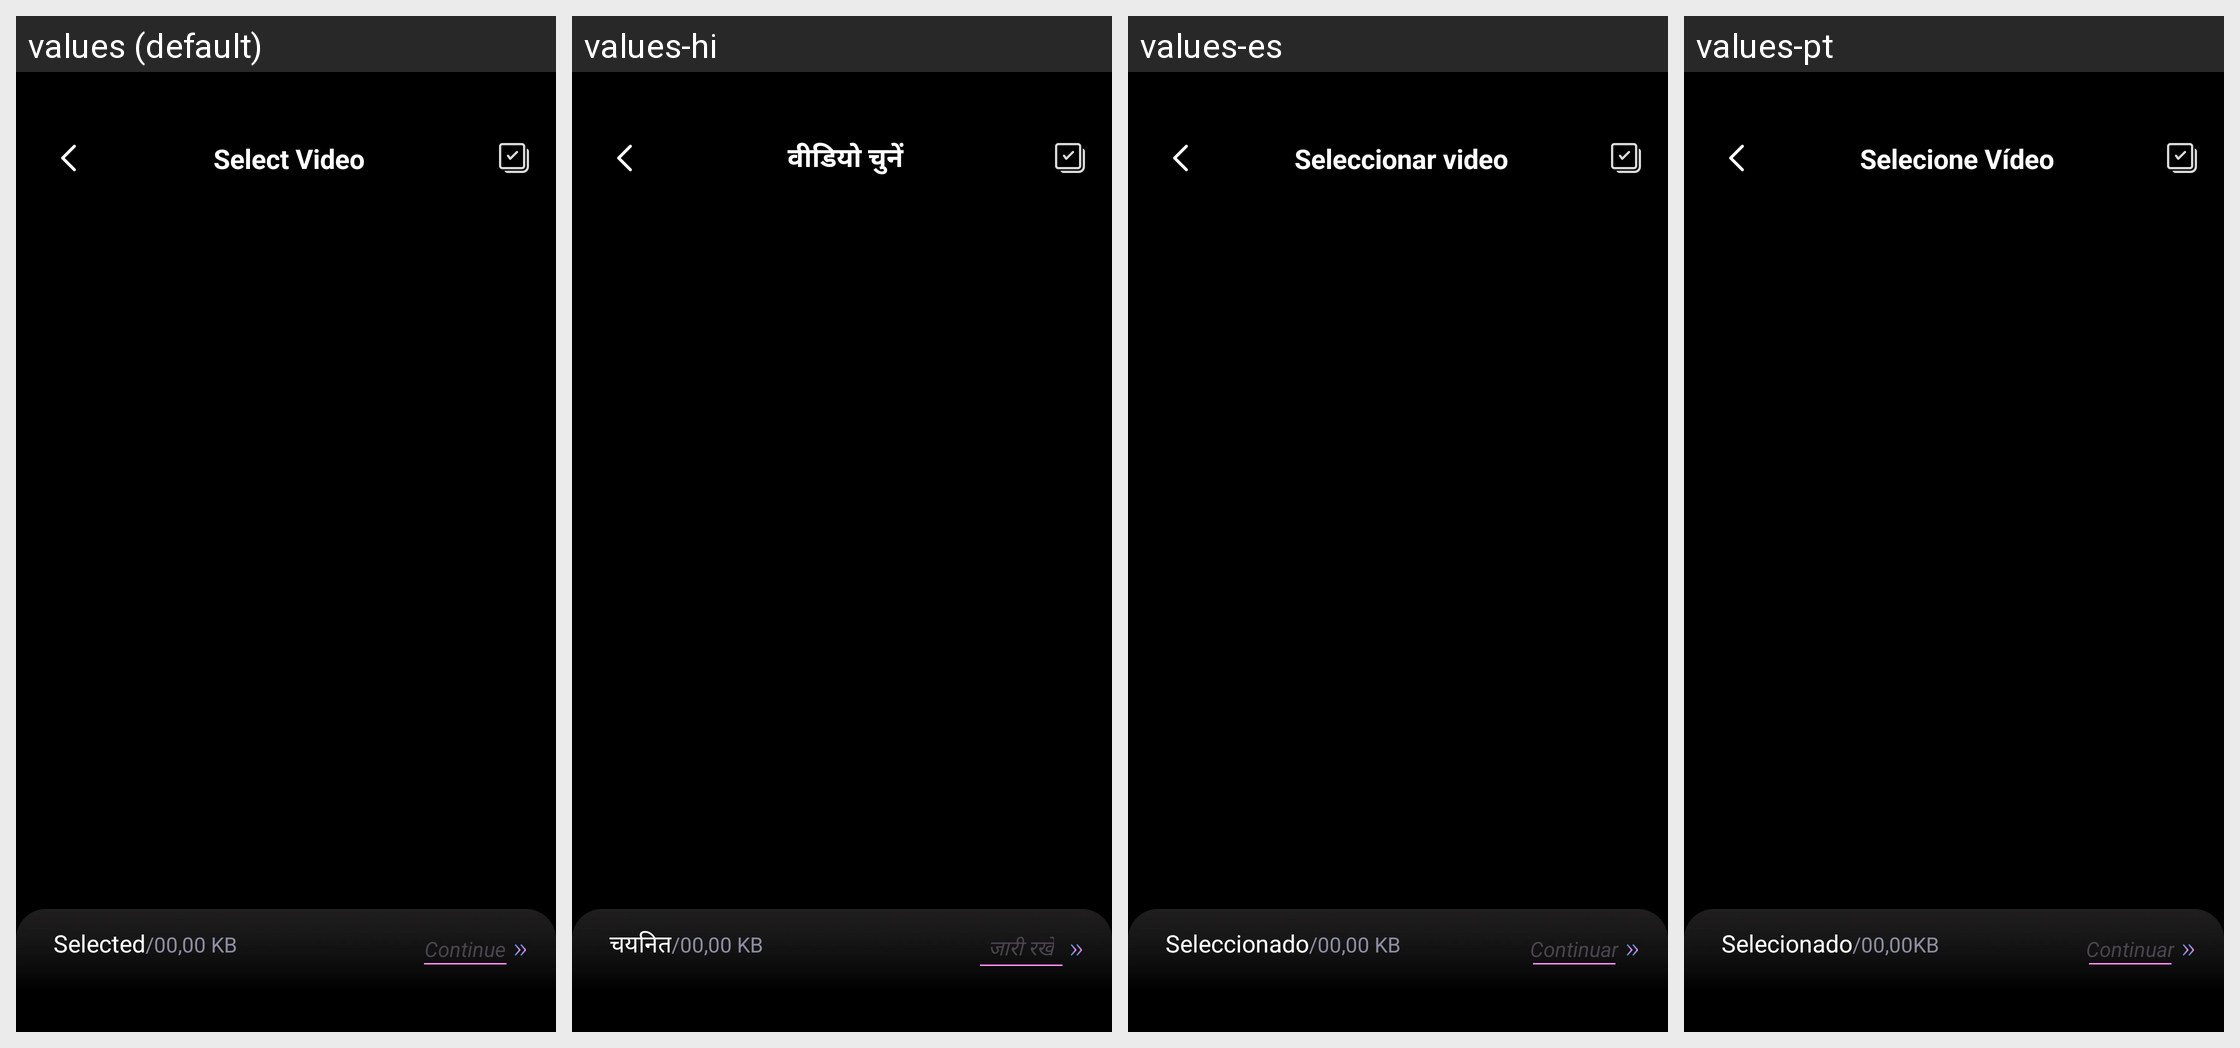

Strings drawn on this Android screen and how each of the app's shown locales translates them:
Android screen res/layout/activity_select_video.xml rendered under 4 locales, left to right: values (default), values-hi, values-es, values-pt. Device: Nexus 5 (rendered at 1080×1920; each locale shown at half size, 540×960, under a caption strip naming it); theme Theme.ST_042_Video_to_mp3.
Other locales in the repository, not shown: values-de, values-fr, values-in.
Strings drawn on this screen, with the default value and each locale's value (text and hints the layout hard-codes, and strings that could not be matched under every locale, appear in the picture but are not listed):

select_video
  values: Select Video
  values-hi: वीडियो चुनें
  values-es: Seleccionar video
  values-pt: Selecione Vídeo

selected
  values: Selected
  values-hi: चयनित
  values-es: Seleccionado
  values-pt: Selecionado

_00_00_kb
  values: /00,00 KB
  values-hi: /00,00 KB
  values-es: /00,00 KB
  values-pt: /00,00KB

continue_1
  values: Continue
  values-hi: जारी रखें
  values-es: Continuar
  values-pt: Continuar
